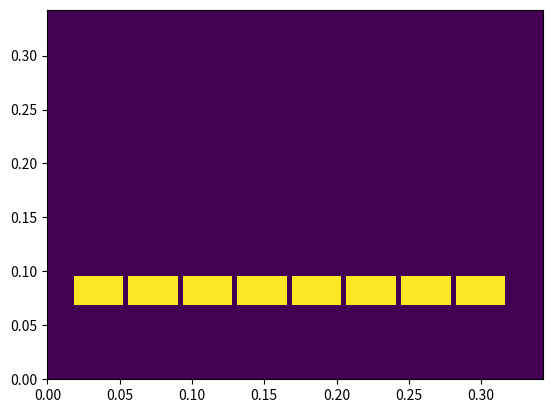

Write the Python code that produced this figure.
import numpy as np
import matplotlib
matplotlib.use('Agg')
import matplotlib.pyplot as plt

## Computing grid and resolutions
# Grid size x-direction
NX = 500
# Grid size y-direction
NY = 500

## Properties of the acoustic excitation
# Frequency
freq = 50.0e3           # Hz
# wave speed
cmax = 343              # m/s
# wave length
lamda = cmax / freq
# Spatial resolution
# spatial stability critria: dx must be smaller or equal than lambda_min / 20
# where lambda_min is the shortest wavelength in the model!
dx = lamda/10 #.01

def SourceRect( indices, xs , ys, width, height ):
    indices[ ys : ys + height, xs : xs + width ] = True

x = np.arange ( 0, (NX)*dx, dx )
y = np.arange ( 0, (NY)*dx, dx )
ind = np.full(( NX, NY), False, dtype=bool)

NSources = 8
SourceWidth  = 50
SourceHeight = 40
dxStep = NX // (NSources + 1)
dyStep = NY // (NSources + 1)

for iSource in range(0, NSources ):
    Pmy = 100

    if iSource == 0:
        Pmx = int( dxStep // 2)
    else: 
        Pmx = int( ( iSource * dxStep + dxStep // 2 ) ) 

    print ( 'Source (%d): Px %f, Py %f, width = %f, height = %f.' % ( iSource, Pmx*dx , Pmy*dx, SourceWidth*dx, SourceHeight*dx )  )
    SourceRect (  ind, Pmx, Pmy, SourceWidth, SourceHeight )    

xx, yy = np.meshgrid( y, x )

fig, ax = plt.subplots(1)
ax.pcolormesh ( xx, yy, ind, shading = 'auto' )

plt.savefig ( 'source.png' , dpi = 300)
plt.close()
